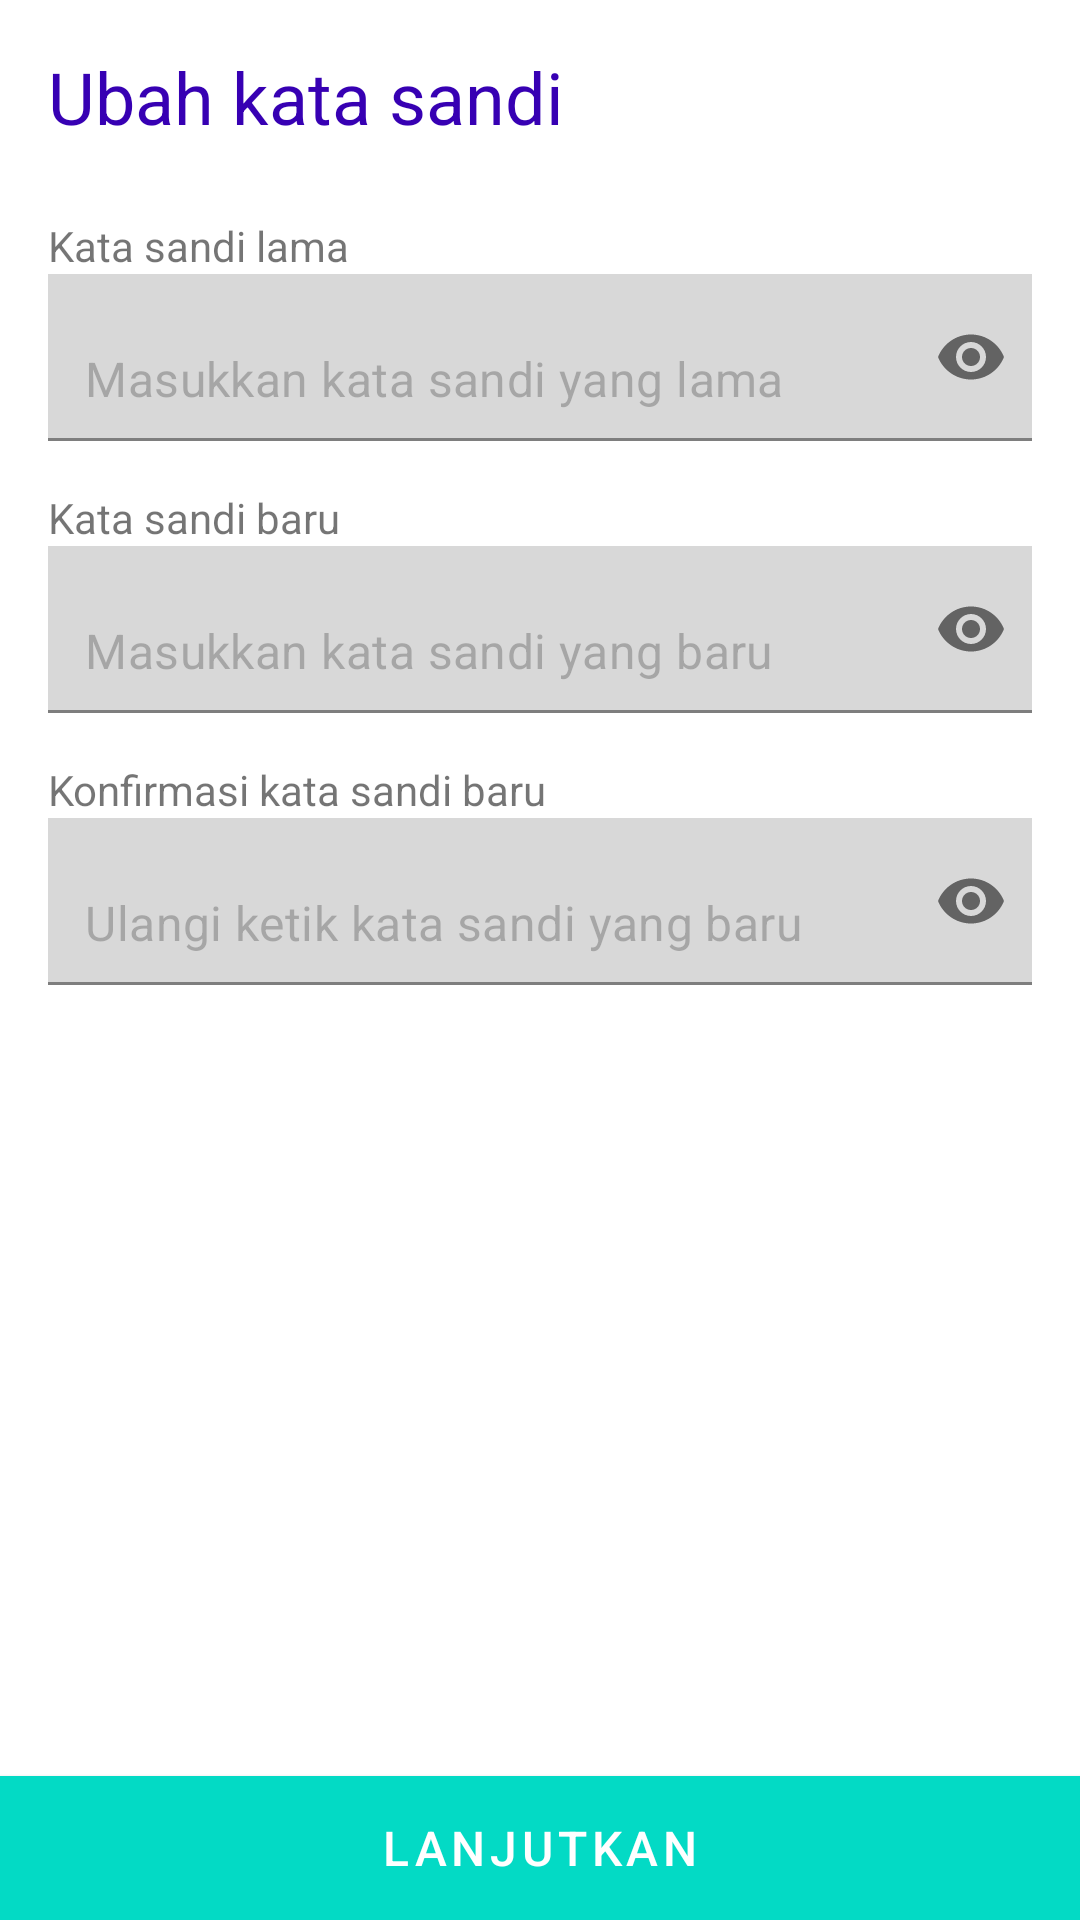

Here is an Android app screen rendered from its layout file. Give the layout XML and the strings, colors and styles it references.
<!-- AndroidManifest.xml: application theme AppTheme -->
<!-- res/layout/layout_change_password.xml -->
<?xml version="1.0" encoding="utf-8"?>
<RelativeLayout xmlns:android="http://schemas.android.com/apk/res/android"
    xmlns:app="http://schemas.android.com/apk/res-auto"
    xmlns:tools="http://schemas.android.com/tools"
    android:layout_width="match_parent"
    android:layout_height="match_parent"
    android:background="#FFF">

    <androidx.core.widget.NestedScrollView
        android:layout_width="match_parent"
        android:layout_height="wrap_content"
        android:layout_marginBottom="40dp"
        android:padding="16dp">

        <LinearLayout
            android:layout_width="match_parent"
            android:layout_height="wrap_content"
            android:orientation="vertical">

            <LinearLayout
                android:layout_width="match_parent"
                android:layout_height="wrap_content"
                android:layout_marginBottom="24dp"
                android:orientation="vertical">

                <TextView
                    android:layout_width="match_parent"
                    android:layout_height="wrap_content"
                    android:text="Ubah kata sandi"
                    android:textColor="@color/colorPrimaryDark"
                    android:textSize="24sp" />

            </LinearLayout>


            <LinearLayout
                android:layout_width="match_parent"
                android:layout_height="match_parent"
                android:orientation="vertical">

                <TextView
                    android:layout_width="match_parent"
                    android:layout_height="wrap_content"
                    android:text="Kata sandi lama" />

                <com.google.android.material.textfield.TextInputLayout
                    android:id="@+id/et_old_password"
                    android:layout_width="match_parent"
                    android:layout_height="wrap_content"
                    app:hintEnabled="false"
                    app:passwordToggleEnabled="true">

                    <EditText
                        android:layout_width="match_parent"
                        android:layout_height="wrap_content"
                        android:layout_marginLeft="-4dp"
                        android:layout_marginRight="-4dp"
                        android:backgroundTint="#d8d8d8"
                        android:inputType="textPassword"
                        android:hint="Masukkan kata sandi yang lama"
                        android:textColorHint="#4d333333" />

                </com.google.android.material.textfield.TextInputLayout>

            </LinearLayout>

            <LinearLayout
                android:layout_width="match_parent"
                android:layout_height="match_parent"
                android:layout_marginTop="16dp"
                android:orientation="vertical">

                <TextView
                    android:layout_width="match_parent"
                    android:layout_height="wrap_content"
                    android:text="Kata sandi baru" />


                <com.google.android.material.textfield.TextInputLayout
                    android:id="@+id/et_new_password"
                    android:layout_width="match_parent"
                    android:layout_height="wrap_content"
                    app:hintEnabled="false"
                    app:passwordToggleEnabled="true">

                    <EditText
                        android:layout_width="match_parent"
                        android:layout_height="wrap_content"
                        android:layout_marginLeft="-4dp"
                        android:layout_marginRight="-4dp"
                        android:backgroundTint="#d8d8d8"
                        android:inputType="textPassword"
                        android:hint="Masukkan kata sandi yang baru"
                        android:textColorHint="#4d333333" />
                </com.google.android.material.textfield.TextInputLayout>
            </LinearLayout>

            <LinearLayout
                android:layout_width="match_parent"
                android:layout_height="match_parent"
                android:layout_marginTop="16dp"
                android:orientation="vertical">

                <TextView
                    android:layout_width="match_parent"
                    android:layout_height="wrap_content"
                    android:text="Konfirmasi kata sandi baru" />


                <com.google.android.material.textfield.TextInputLayout
                    android:id="@+id/et_confirm_password"
                    android:layout_width="match_parent"
                    android:layout_height="wrap_content"
                    app:hintEnabled="false"
                    app:passwordToggleEnabled="true">

                    <EditText
                        android:layout_width="match_parent"
                        android:layout_height="wrap_content"
                        android:layout_marginLeft="-4dp"
                        android:layout_marginRight="-4dp"
                        android:backgroundTint="#d8d8d8"
                        android:inputType="textPassword"
                        android:hint="Ulangi ketik kata sandi yang baru"
                        android:textColorHint="#4d333333" />
                </com.google.android.material.textfield.TextInputLayout>
            </LinearLayout>
        </LinearLayout>
    </androidx.core.widget.NestedScrollView>

    <Button
        android:id="@+id/bt_change"
        android:layout_width="match_parent"
        android:layout_height="wrap_content"
        android:layout_alignParentBottom="true"
        android:layout_alignParentLeft="true"
        android:layout_alignParentStart="true"
        android:background="@color/colorAccent"
        android:letterSpacing="0.1"
        android:text="Lanjutkan"
        android:textColor="#FFF"
        android:textSize="16sp" />

</RelativeLayout>
<!-- resources referenced by this layout -->
<resources>
  <style name="AppTheme" parent="Theme.MaterialComponents.Light.DarkActionBar">
          <item name="colorPrimary">@color/colorPrimary</item>
          <item name="colorPrimaryDark">@color/colorPrimaryDark</item>
          <item name="colorAccent">@color/colorAccent</item>
      </style>
  <!-- not gathered from this repository: default colours our renderer supplied (Android Studio template values) -->
  <color name="colorPrimary">#FF6200EE</color>
  <color name="colorPrimaryDark">#FF3700B3</color>
  <color name="colorAccent">#FF03DAC5</color>
</resources>
